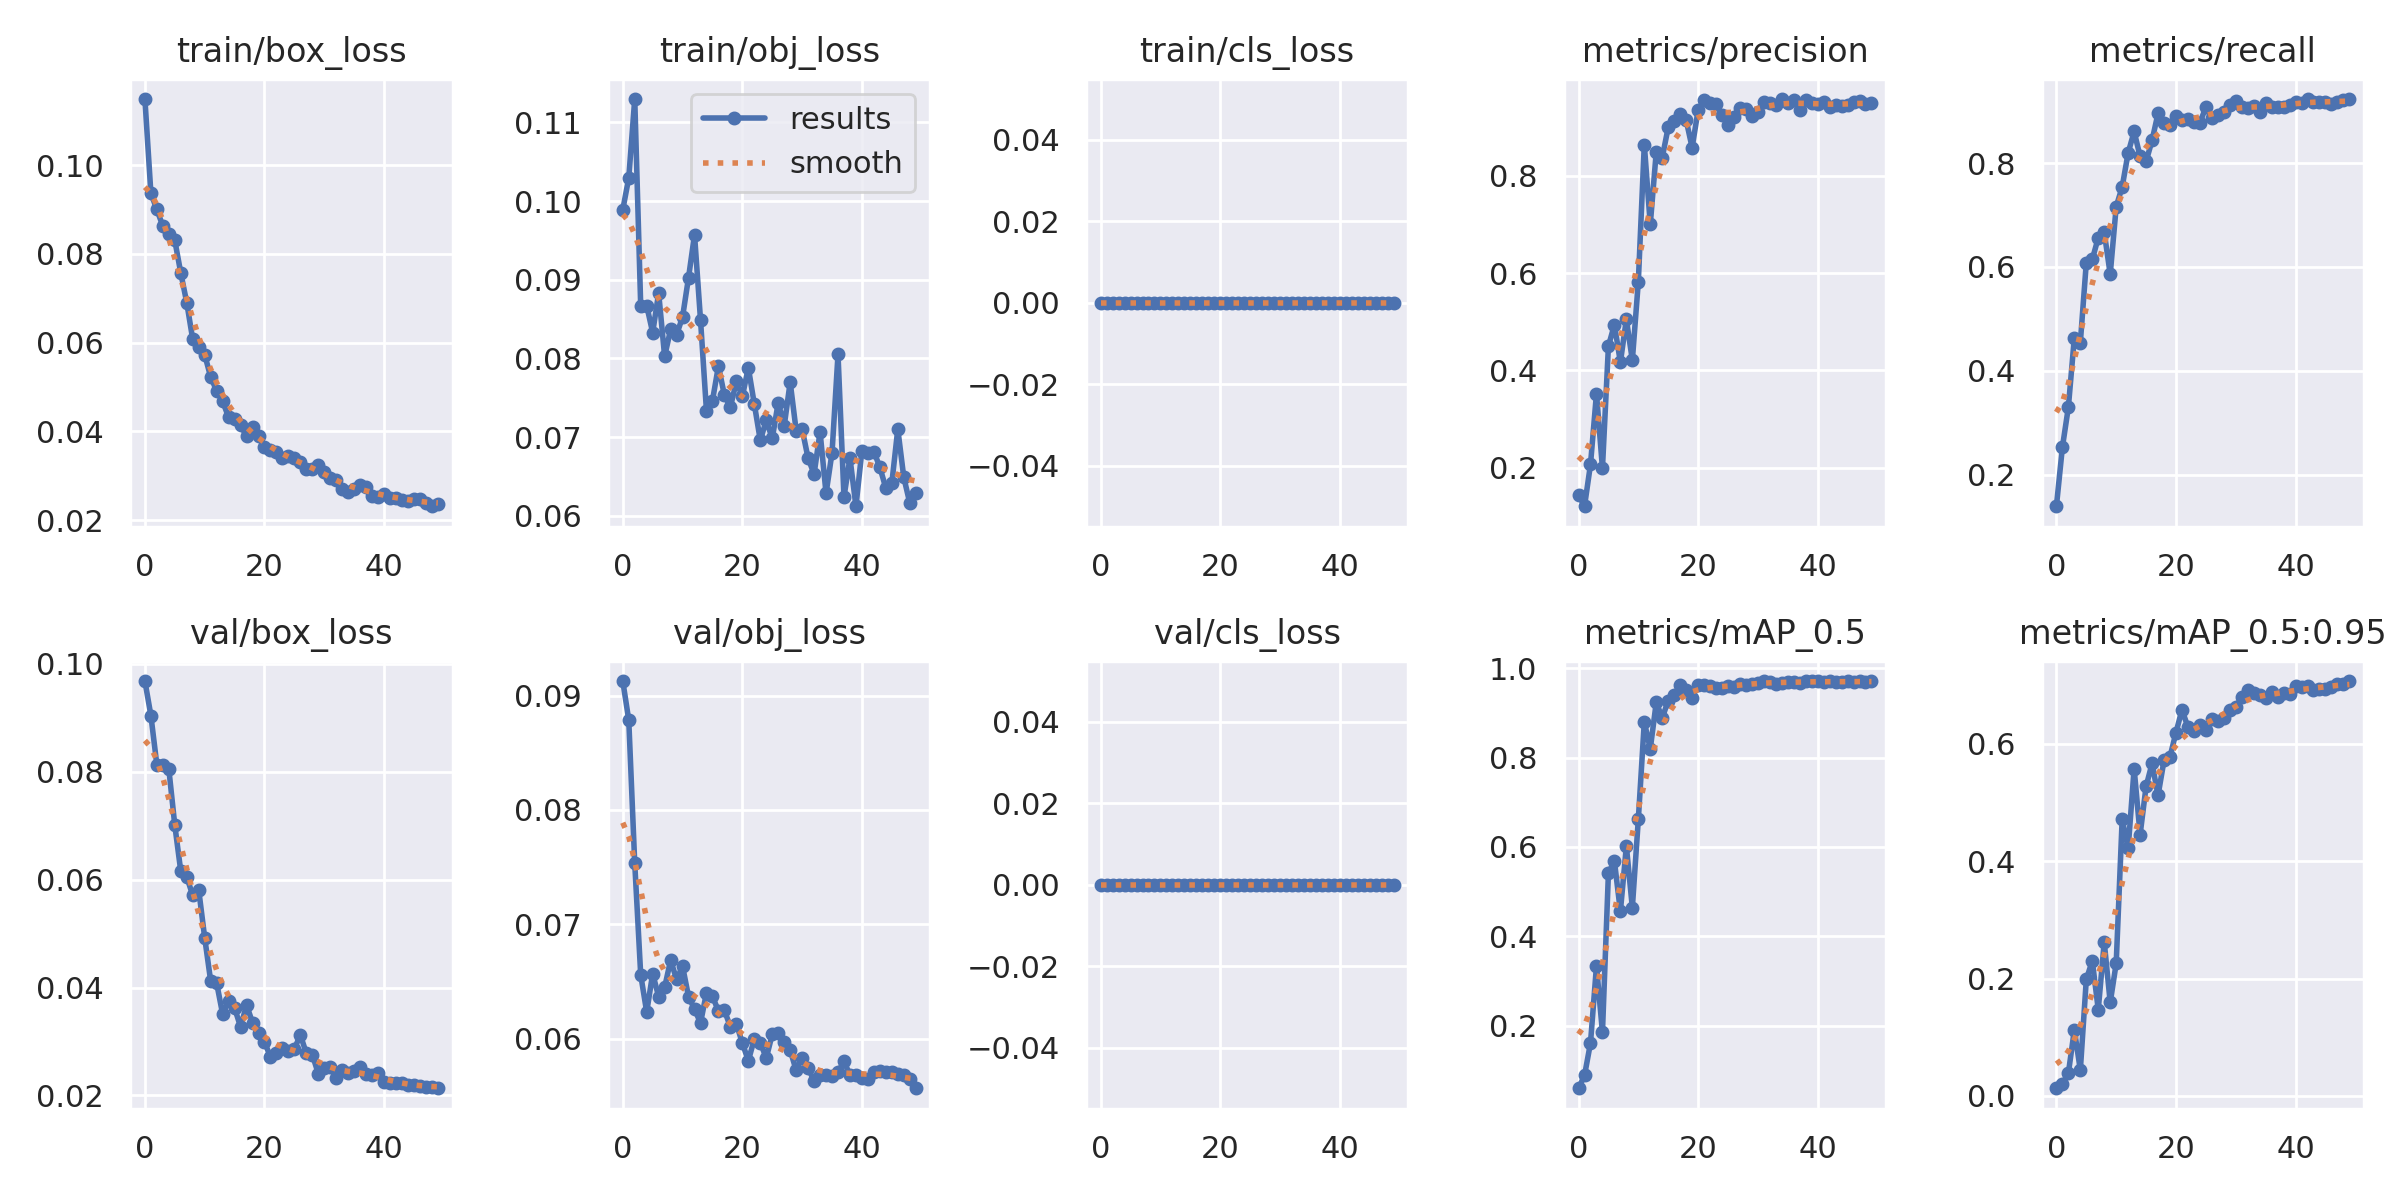

Data behind this chart, as committed beside it:
epoch, train/box_loss, train/obj_loss, train/cls_loss, metrics/precision, metrics/recall, metrics/mAP_0.5, metrics/mAP_0.5:0.95, val/box_loss, val/obj_loss, val/cls_loss, x/lr0, x/lr1, x/lr2
0, 0.1149, 0.09891, 0, 0.1445, 0.1392, 0.05962, 0.01316, 0.09683, 0.09129, 0, 0.07036, 0.003294, 0.003294
1, 0.09367, 0.103, 0, 0.1208, 0.2526, 0.08822, 0.02031, 0.09043, 0.08786, 0, 0.04023, 0.006496, 0.006496
2, 0.09003, 0.113, 0, 0.2066, 0.3299, 0.1609, 0.0388, 0.08127, 0.07532, 0, 0.009963, 0.009566, 0.009566
3, 0.08626, 0.08662, 0, 0.3523, 0.4639, 0.3333, 0.1127, 0.08128, 0.06556, 0, 0.009406, 0.009406, 0.009406
4, 0.08443, 0.08672, 0, 0.1993, 0.4541, 0.185, 0.04406, 0.08052, 0.06232, 0, 0.009406, 0.009406, 0.009406
5, 0.08306, 0.08329, 0, 0.4499, 0.6082, 0.5419, 0.1985, 0.07008, 0.06568, 0, 0.009208, 0.009208, 0.009208
6, 0.07571, 0.08833, 0, 0.4942, 0.6144, 0.5683, 0.2303, 0.06156, 0.06366, 0, 0.00901, 0.00901, 0.00901
7, 0.06901, 0.08027, 0, 0.4169, 0.6564, 0.4559, 0.1473, 0.06051, 0.06447, 0, 0.008812, 0.008812, 0.008812
8, 0.06074, 0.08368, 0, 0.5049, 0.6667, 0.6017, 0.2622, 0.05707, 0.06685, 0, 0.008614, 0.008614, 0.008614
9, 0.05904, 0.08301, 0, 0.421, 0.5859, 0.4641, 0.1593, 0.05811, 0.06518, 0, 0.008416, 0.008416, 0.008416
10, 0.05729, 0.08528, 0, 0.5822, 0.7158, 0.6616, 0.2259, 0.04923, 0.06632, 0, 0.008218, 0.008218, 0.008218
11, 0.05227, 0.09029, 0, 0.8641, 0.7541, 0.8799, 0.4716, 0.0412, 0.06366, 0, 0.00802, 0.00802, 0.00802
12, 0.04916, 0.09573, 0, 0.7003, 0.8196, 0.8197, 0.4218, 0.04082, 0.06258, 0, 0.007822, 0.007822, 0.007822
13, 0.04683, 0.08492, 0, 0.8491, 0.8608, 0.9237, 0.5578, 0.03508, 0.06135, 0, 0.007624, 0.007624, 0.007624
14, 0.04316, 0.07331, 0, 0.8375, 0.8127, 0.889, 0.4454, 0.03744, 0.06401, 0, 0.007426, 0.007426, 0.007426
15, 0.04282, 0.07464, 0, 0.8999, 0.8032, 0.9276, 0.5275, 0.0362, 0.06368, 0, 0.007228, 0.007228, 0.007228
16, 0.04145, 0.07905, 0, 0.9126, 0.8437, 0.9402, 0.5668, 0.0327, 0.06241, 0, 0.00703, 0.00703, 0.00703
17, 0.0389, 0.07531, 0, 0.9271, 0.8959, 0.9617, 0.5123, 0.03674, 0.06247, 0, 0.006832, 0.006832, 0.006832
18, 0.04106, 0.07382, 0, 0.9147, 0.878, 0.9518, 0.5718, 0.03349, 0.06101, 0, 0.006634, 0.006634, 0.006634
19, 0.03893, 0.07708, 0, 0.858, 0.8729, 0.9345, 0.5781, 0.0316, 0.06128, 0, 0.006436, 0.006436, 0.006436
20, 0.03644, 0.07518, 0, 0.9351, 0.891, 0.9632, 0.6194, 0.0299, 0.05961, 0, 0.006238, 0.006238, 0.006238
21, 0.03588, 0.07883, 0, 0.9551, 0.8832, 0.9623, 0.6583, 0.02714, 0.05805, 0, 0.00604, 0.00604, 0.00604
22, 0.03531, 0.07421, 0, 0.9502, 0.8846, 0.9612, 0.6288, 0.02787, 0.05995, 0, 0.005842, 0.005842, 0.005842
23, 0.03393, 0.06961, 0, 0.9484, 0.8797, 0.9564, 0.6212, 0.02877, 0.05965, 0, 0.005644, 0.005644, 0.005644
24, 0.03441, 0.07213, 0, 0.9247, 0.878, 0.9565, 0.6314, 0.02824, 0.05828, 0, 0.005446, 0.005446, 0.005446
25, 0.03404, 0.06985, 0, 0.9035, 0.9072, 0.9608, 0.6238, 0.0286, 0.06037, 0, 0.005248, 0.005248, 0.005248
26, 0.03314, 0.0744, 0, 0.9215, 0.8873, 0.9573, 0.6421, 0.03121, 0.06046, 0, 0.00505, 0.00505, 0.00505
27, 0.03161, 0.07143, 0, 0.9401, 0.8918, 0.9649, 0.6386, 0.0278, 0.05967, 0, 0.004852, 0.004852, 0.004852
28, 0.03158, 0.07699, 0, 0.9365, 0.8986, 0.9624, 0.6436, 0.02756, 0.05899, 0, 0.004654, 0.004654, 0.004654
29, 0.03235, 0.07083, 0, 0.9235, 0.9126, 0.9655, 0.6573, 0.02404, 0.05722, 0, 0.004456, 0.004456, 0.004456
30, 0.03094, 0.07101, 0, 0.9303, 0.9192, 0.9669, 0.6623, 0.02508, 0.05833, 0, 0.004258, 0.004258, 0.004258
31, 0.02956, 0.06731, 0, 0.9514, 0.9074, 0.9711, 0.68, 0.02529, 0.05741, 0, 0.00406, 0.00406, 0.00406
32, 0.02897, 0.06533, 0, 0.9496, 0.9057, 0.9695, 0.6921, 0.02314, 0.05629, 0, 0.003862, 0.003862, 0.003862
33, 0.02698, 0.07066, 0, 0.9464, 0.9095, 0.9657, 0.6864, 0.02464, 0.05681, 0, 0.003664, 0.003664, 0.003664
34, 0.02627, 0.06284, 0, 0.9579, 0.8987, 0.9681, 0.6831, 0.02418, 0.05676, 0, 0.003466, 0.003466, 0.003466
35, 0.02705, 0.06802, 0, 0.9491, 0.9158, 0.97, 0.678, 0.0245, 0.05674, 0, 0.003268, 0.003268, 0.003268
36, 0.02802, 0.08051, 0, 0.9565, 0.907, 0.9697, 0.6881, 0.02522, 0.05705, 0, 0.00307, 0.00307, 0.00307
37, 0.02746, 0.0624, 0, 0.9345, 0.9076, 0.9661, 0.6797, 0.02397, 0.05799, 0, 0.002872, 0.002872, 0.002872
38, 0.02554, 0.06736, 0, 0.955, 0.9089, 0.9709, 0.6864, 0.02385, 0.05682, 0, 0.002674, 0.002674, 0.002674
39, 0.02519, 0.06122, 0, 0.9507, 0.9124, 0.9709, 0.6845, 0.02423, 0.05683, 0, 0.002476, 0.002476, 0.002476
40, 0.02598, 0.0683, 0, 0.9485, 0.9175, 0.9715, 0.6991, 0.02244, 0.0565, 0, 0.002278, 0.002278, 0.002278
41, 0.0251, 0.06805, 0, 0.9514, 0.9158, 0.9687, 0.6974, 0.0222, 0.05641, 0, 0.00208, 0.00208, 0.00208
42, 0.02499, 0.06816, 0, 0.9421, 0.9233, 0.9709, 0.6992, 0.02237, 0.05706, 0, 0.001882, 0.001882, 0.001882
43, 0.02455, 0.06618, 0, 0.9451, 0.9171, 0.97, 0.6918, 0.02225, 0.05711, 0, 0.001684, 0.001684, 0.001684
44, 0.02427, 0.06352, 0, 0.9437, 0.9175, 0.9686, 0.6933, 0.02188, 0.05705, 0, 0.001486, 0.001486, 0.001486
45, 0.02484, 0.06413, 0, 0.9451, 0.9172, 0.9709, 0.6932, 0.02184, 0.0571, 0, 0.001288, 0.001288, 0.001288
46, 0.02473, 0.07103, 0, 0.9519, 0.9141, 0.9702, 0.6977, 0.02179, 0.05691, 0, 0.00109, 0.00109, 0.00109
47, 0.0239, 0.06491, 0, 0.9536, 0.9175, 0.9716, 0.7014, 0.02155, 0.05681, 0, 0.000892, 0.000892, 0.000892
48, 0.02313, 0.06164, 0, 0.9486, 0.921, 0.9686, 0.7029, 0.02154, 0.05642, 0, 0.000694, 0.000694, 0.000694
49, 0.02355, 0.06294, 0, 0.9487, 0.9227, 0.9712, 0.7072, 0.02132, 0.05565, 0, 0.000496, 0.000496, 0.000496
